Run: headless pygame with SDL's dummy video driver; simulated clock (each Clock.tick advances the game by its frame time, no real sleeping); random seed 0; keys injected as events and as key.get_pressed() state; no mouse input.
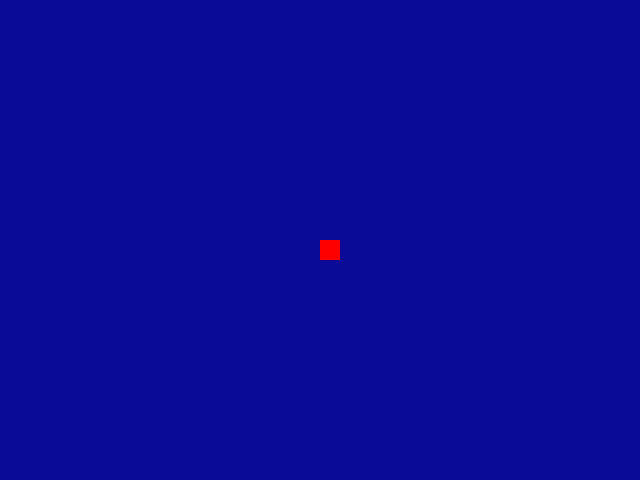
Frame 1 of 4 · flips 1–60 · no input
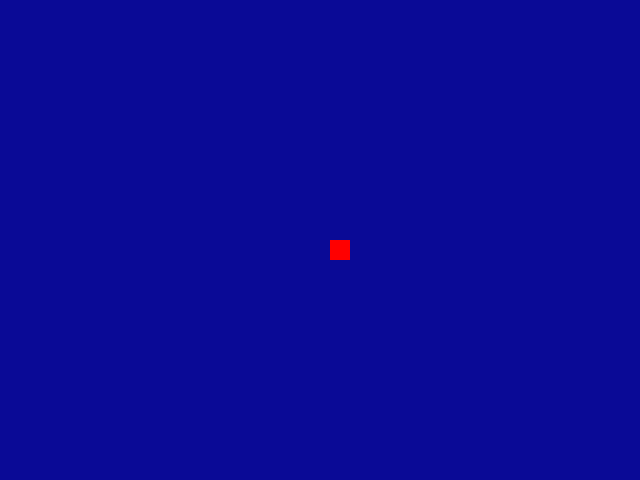
Frame 2 of 4 · flips 61–180 · tapped SPACE, RETURN · held RIGHT (→), D
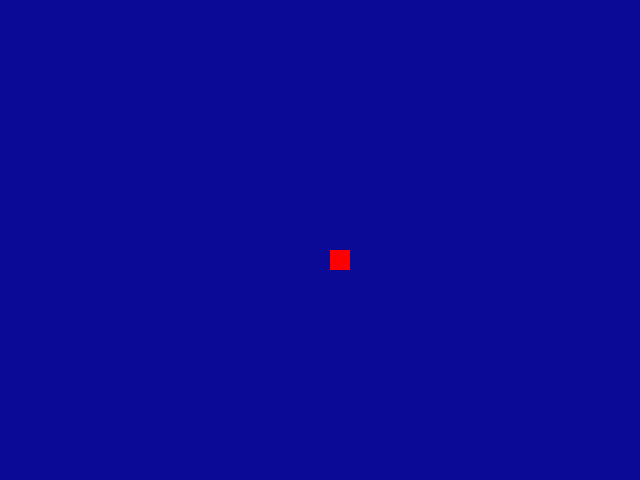
Frame 3 of 4 · flips 181–300 · held DOWN (↓), S
Frame 4 of 4 · flips 301–420 · held LEFT (←), A, UP (↑), W · screen same as frame 1, image omitted

The pygame program that drew these frames:

import pygame

v = 0.1

running = True

pygame.init()  # inicializando el entorno
print('Inicializando')

ancho = 640
alto = 480

screen = pygame.display.set_mode ( (ancho,alto) )

color_mi_azul = pygame.Color(10,10,150)
color_azul = pygame.Color('blue')
color_cuadrado = pygame.Color('red')

x_cuadrado = ancho // 2
y_cuadrado = alto // 2

ancho_cuadrado = 20
alto_cuadrado = 20

while running:
    
    # leemos entrada del usuario (eventos)
    for event in pygame.event.get():
        if event.type == pygame.QUIT:
            print('evento de salida')
            running = False
        
        elif event.type == pygame.KEYDOWN:
            if event.key == pygame.K_q or event.key == pygame.K_ESCAPE:
                print('Pulsada la tecla de escape')
                running = False
            elif event.key == pygame.K_UP:
                print('Pulsado UP')
                y_cuadrado -= 10
            elif event.key == pygame.K_DOWN:
                print('Pulsado DOWN')
                y_cuadrado += 10               
            elif event.key == pygame.K_LEFT:
                print('Pulsado LEFT')
                x_cuadrado -= 10
            elif event.key == pygame.K_RIGHT:
                print('Pulsado RIGHT')
                x_cuadrado += 10               
            print( (x_cuadrado, y_cuadrado) )
    # actualizamos
    
    
    # repintamos
    screen.fill(color_mi_azul)  # fondo
    
    pygame.draw.rect(screen, color_cuadrado, (x_cuadrado, y_cuadrado, ancho_cuadrado, alto_cuadrado) )
    
    pygame.display.flip()   # actualizacion a la pantalla del usuario


# terminamos
print('Saliendo')
pygame.quit()
